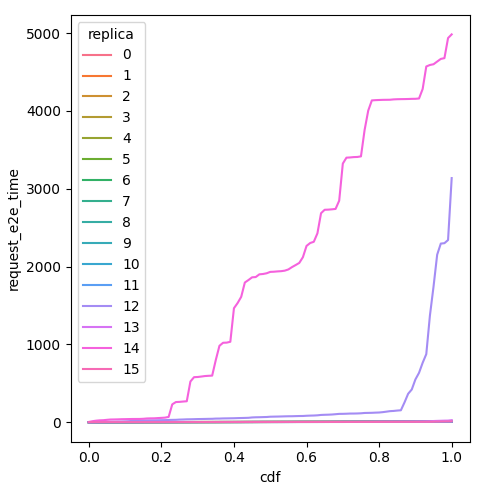

The data file committed next to this chart (first rows):
cdf, request_e2e_time, replica
0.0, 0.2473, 0
0.01, 0.2758, 0
0.02, 0.3043, 0
0.03, 0.3379, 0
0.04, 0.3801, 0
0.05, 0.4223, 0
0.06, 0.4407, 0
0.07, 0.4505, 0
0.08, 0.4595, 0
0.09, 0.4617, 0
0.1, 0.4639, 0
0.11, 0.4667, 0
0.12, 0.4701, 0
0.13, 0.4735, 0
0.14, 0.529, 0
0.15, 0.5944, 0
0.16, 0.6547, 0
0.17, 0.6959, 0
0.18, 0.7372, 0
0.19, 0.761, 0
0.2, 0.772, 0
0.21, 0.783, 0
0.22, 0.858, 0
0.23, 0.9367, 0
0.24, 1.037, 0
0.25, 1.183, 0
0.26, 1.33, 0
0.27, 1.413, 0
0.28, 1.467, 0
0.29, 1.519, 0
0.3, 1.542, 0
0.31, 1.565, 0
0.32, 1.606, 0
0.33, 1.672, 0
0.34, 1.739, 0
0.35, 1.779, 0
0.36, 1.813, 0
0.37, 1.844, 0
0.38, 1.864, 0
0.39, 1.883, 0
0.4, 1.904, 0
0.41, 1.927, 0
0.42, 1.949, 0
0.43, 1.988, 0
0.44, 2.03, 0
0.45, 2.076, 0
0.46, 2.137, 0
0.47, 2.197, 0
0.48, 2.242, 0
0.49, 2.277, 0
0.5, 2.313, 0
0.51, 2.369, 0
0.52, 2.425, 0
0.53, 2.484, 0
0.54, 2.55, 0
0.55, 2.616, 0
0.56, 2.671, 0
0.57, 2.722, 0
0.58, 2.769, 0
0.59, 2.779, 0
... 1,556 more rows
